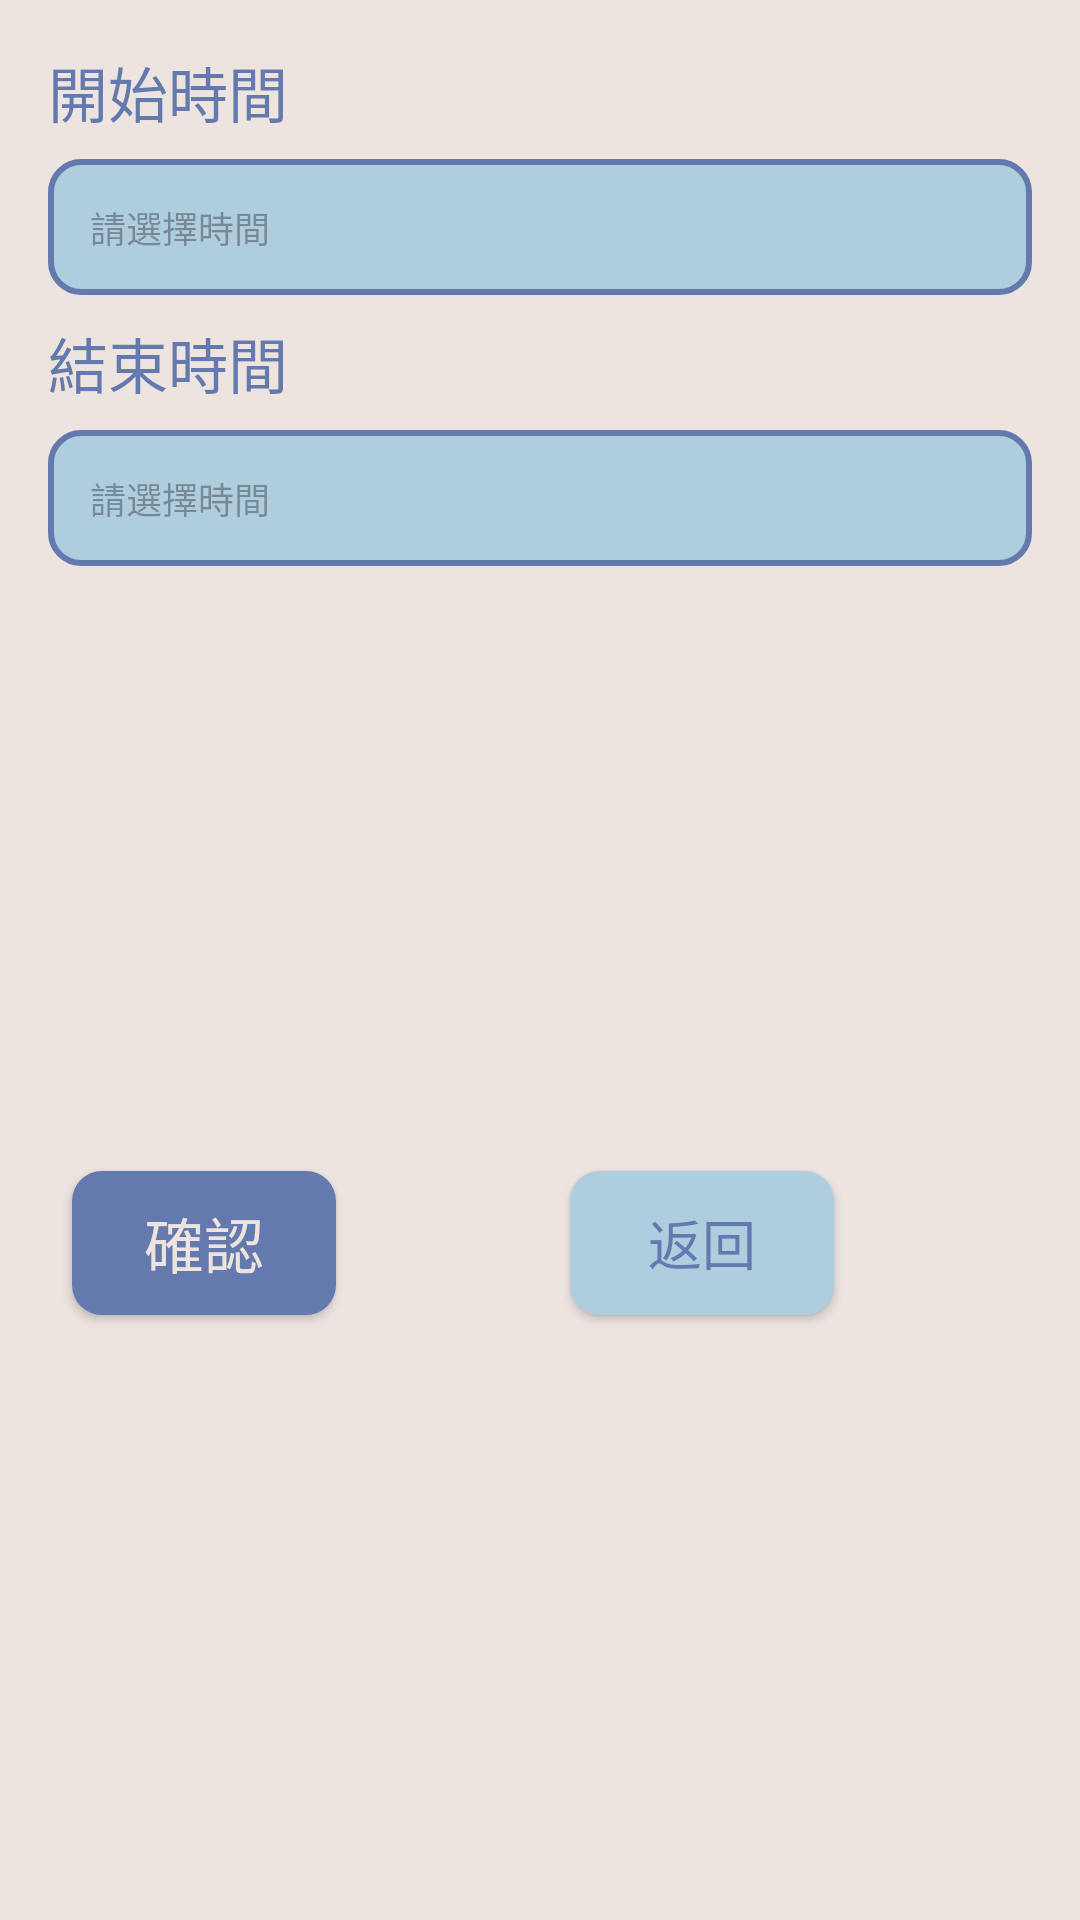

Reconstruct the res/layout file that produces this screen, plus the resources it refers to.
<!-- AndroidManifest.xml: application theme Theme.TripBoxie -->
<!-- res/layout/time_dlg.xml -->
<?xml version="1.0" encoding="utf-8"?>
<androidx.constraintlayout.widget.ConstraintLayout xmlns:android="http://schemas.android.com/apk/res/android"
    xmlns:app="http://schemas.android.com/apk/res-auto"
    xmlns:tools="http://schemas.android.com/tools"
    android:layout_width="match_parent"
    android:layout_height="wrap_content"
    android:background="@color/white">

    <TextView
        android:id="@+id/textView5"
        android:layout_width="wrap_content"
        android:layout_height="wrap_content"
        android:layout_marginStart="16dp"
        android:layout_marginTop="16dp"
        android:text="開始時間"
        style="@style/Style_TextLabel"
        app:layout_constraintStart_toStartOf="parent"
        app:layout_constraintTop_toTopOf="parent" />

    <EditText
        android:id="@+id/editTextText_startTime"
        android:layout_width="match_parent"
        android:layout_height="wrap_content"
        android:layout_marginStart="16dp"
        android:layout_marginTop="8dp"
        android:layout_marginEnd="16dp"
        android:ems="10"
        android:inputType="text"
        android:hint="請選擇時間"
        style="@style/Style_EditInput_small"
        app:layout_constraintEnd_toEndOf="parent"
        app:layout_constraintStart_toStartOf="parent"
        app:layout_constraintTop_toBottomOf="@+id/textView5" />

    <TextView
        android:id="@+id/textView7"
        android:layout_width="wrap_content"
        android:layout_height="wrap_content"
        android:layout_marginStart="16dp"
        android:layout_marginTop="8dp"
        android:text="結束時間"
        style="@style/Style_TextLabel"
        app:layout_constraintStart_toStartOf="parent"
        app:layout_constraintTop_toBottomOf="@+id/editTextText_startTime" />

    <EditText
        android:id="@+id/editTextText_endTime"
        android:layout_width="match_parent"
        android:layout_height="wrap_content"
        android:layout_marginStart="16dp"
        android:layout_marginTop="8dp"
        android:layout_marginEnd="16dp"
        android:ems="10"
        android:inputType="text"
        android:hint="請選擇時間"
        style="@style/Style_EditInput_small"
        app:layout_constraintEnd_toEndOf="parent"
        app:layout_constraintStart_toStartOf="parent"
        app:layout_constraintTop_toBottomOf="@+id/textView7" />

    <androidx.appcompat.widget.AppCompatButton
        android:id="@+id/button_confirm_time"
        android:layout_width="wrap_content"
        android:layout_height="wrap_content"
        android:layout_marginStart="24dp"
        android:layout_marginTop="16dp"
        android:layout_marginBottom="16dp"
        android:text="確認"
        style="@style/Style_Button_rectangle"
        app:layout_constraintBottom_toBottomOf="parent"
        app:layout_constraintStart_toStartOf="parent"
        app:layout_constraintTop_toBottomOf="@+id/editTextText_endTime" />

    <androidx.appcompat.widget.AppCompatButton
        android:id="@+id/button_back_time"
        android:layout_width="wrap_content"
        android:layout_height="wrap_content"
        android:layout_marginStart="20dp"
        android:layout_marginTop="16dp"
        android:layout_marginEnd="24dp"
        android:layout_marginBottom="16dp"
        android:text="返回"
        style="@style/Style_Button_rectangle_small"
        app:layout_constraintBottom_toBottomOf="parent"
        app:layout_constraintEnd_toEndOf="parent"
        app:layout_constraintStart_toEndOf="@+id/button_confirm_time"
        app:layout_constraintTop_toBottomOf="@+id/editTextText_endTime" />
</androidx.constraintlayout.widget.ConstraintLayout>
<!-- resources referenced by this layout -->
<resources>
  <color name="white">#EDE4E0</color>
  <style name="Style_Button_rectangle">
          <item name="android:padding">5dp</item>
          <item name="android:textSize">20sp</item>
          <item name="android:fontFamily">@font/gensenrounded_b</item>
          <item name="android:textColor">@color/white</item>
          <item name="android:background">@drawable/rectangle_button_background_db</item>
          <item name="android:includeFontPadding">false</item>
          <item name="android:lineHeight">24sp</item>
      </style>
  <style name="Style_Button_rectangle_small">
          <item name="android:padding">5dp</item>
          <item name="android:textSize">18sp</item>
          <item name="android:fontFamily">@font/gensenrounded_b</item>
          <item name="android:textColor">@color/dark_blue</item>
          <item name="android:background">@drawable/rectangle_button_background_lb</item>
          <item name="android:includeFontPadding">false</item>
          <item name="android:lineHeight">22sp</item>
      </style>
  <style name="Style_EditInput_small">
          <item name="android:padding">14dp</item>
          <item name="android:textSize">12sp</item>
          <item name="android:fontFamily">@font/gensenrounded_m</item>
          <item name="android:textColor">@color/dark_blue</item>
          <item name="android:background">@drawable/edit_text_background_small</item>
          <item name="android:includeFontPadding">false</item>
          <item name="android:lineHeight">18sp</item>
      </style>
  <style name="Style_TextLabel">
          <item name="android:textSize">20sp</item>
          <item name="android:textColor">@color/dark_blue</item>
          <item name="android:fontFamily">@font/gensenrounded_b</item>
          <item name="android:includeFontPadding">false</item>
          <item name="android:lineHeight">24sp</item>
      </style>
  <style name="Theme.TripBoxie" parent="Base.Theme.TripBoxie" />
  <!-- drawable rectangle_button_background_db (drawable) -->
  <?xml version="1.0" encoding="utf-8"?>
  <selector xmlns:android="http://schemas.android.com/apk/res/android">
      <item>
          <shape android:shape="rectangle">
              <corners android:radius="10dp"/>
              <solid android:color="@color/dark_blue"/>
          </shape>
  
      </item>
  </selector>
  <color name="dark_blue">#647AAF</color>
  <!-- drawable rectangle_button_background_lb (drawable) -->
  <?xml version="1.0" encoding="utf-8"?>
  <selector xmlns:android="http://schemas.android.com/apk/res/android">
      <item>
          <shape android:shape="rectangle">
              <corners android:radius="10dp"/>
              <solid android:color="@color/light_blue"/>
          </shape>
  
      </item>
  </selector>
  <!-- drawable edit_text_background_small (drawable) -->
  <?xml version="1.0" encoding="utf-8"?>
  <selector xmlns:android="http://schemas.android.com/apk/res/android">
      <item>
          <shape android:shape="rectangle">
              <solid android:color="@color/light_blue"/>
              <corners android:radius="10dp"/>
              <stroke android:color="@color/dark_blue" android:width="2dp"/>
          </shape>
      </item>
  </selector>
  <style name="Base.Theme.TripBoxie" parent="Theme.Material3.DayNight.NoActionBar">
          
          
      </style>
  <color name="light_blue">#AECDDE</color>
</resources>
